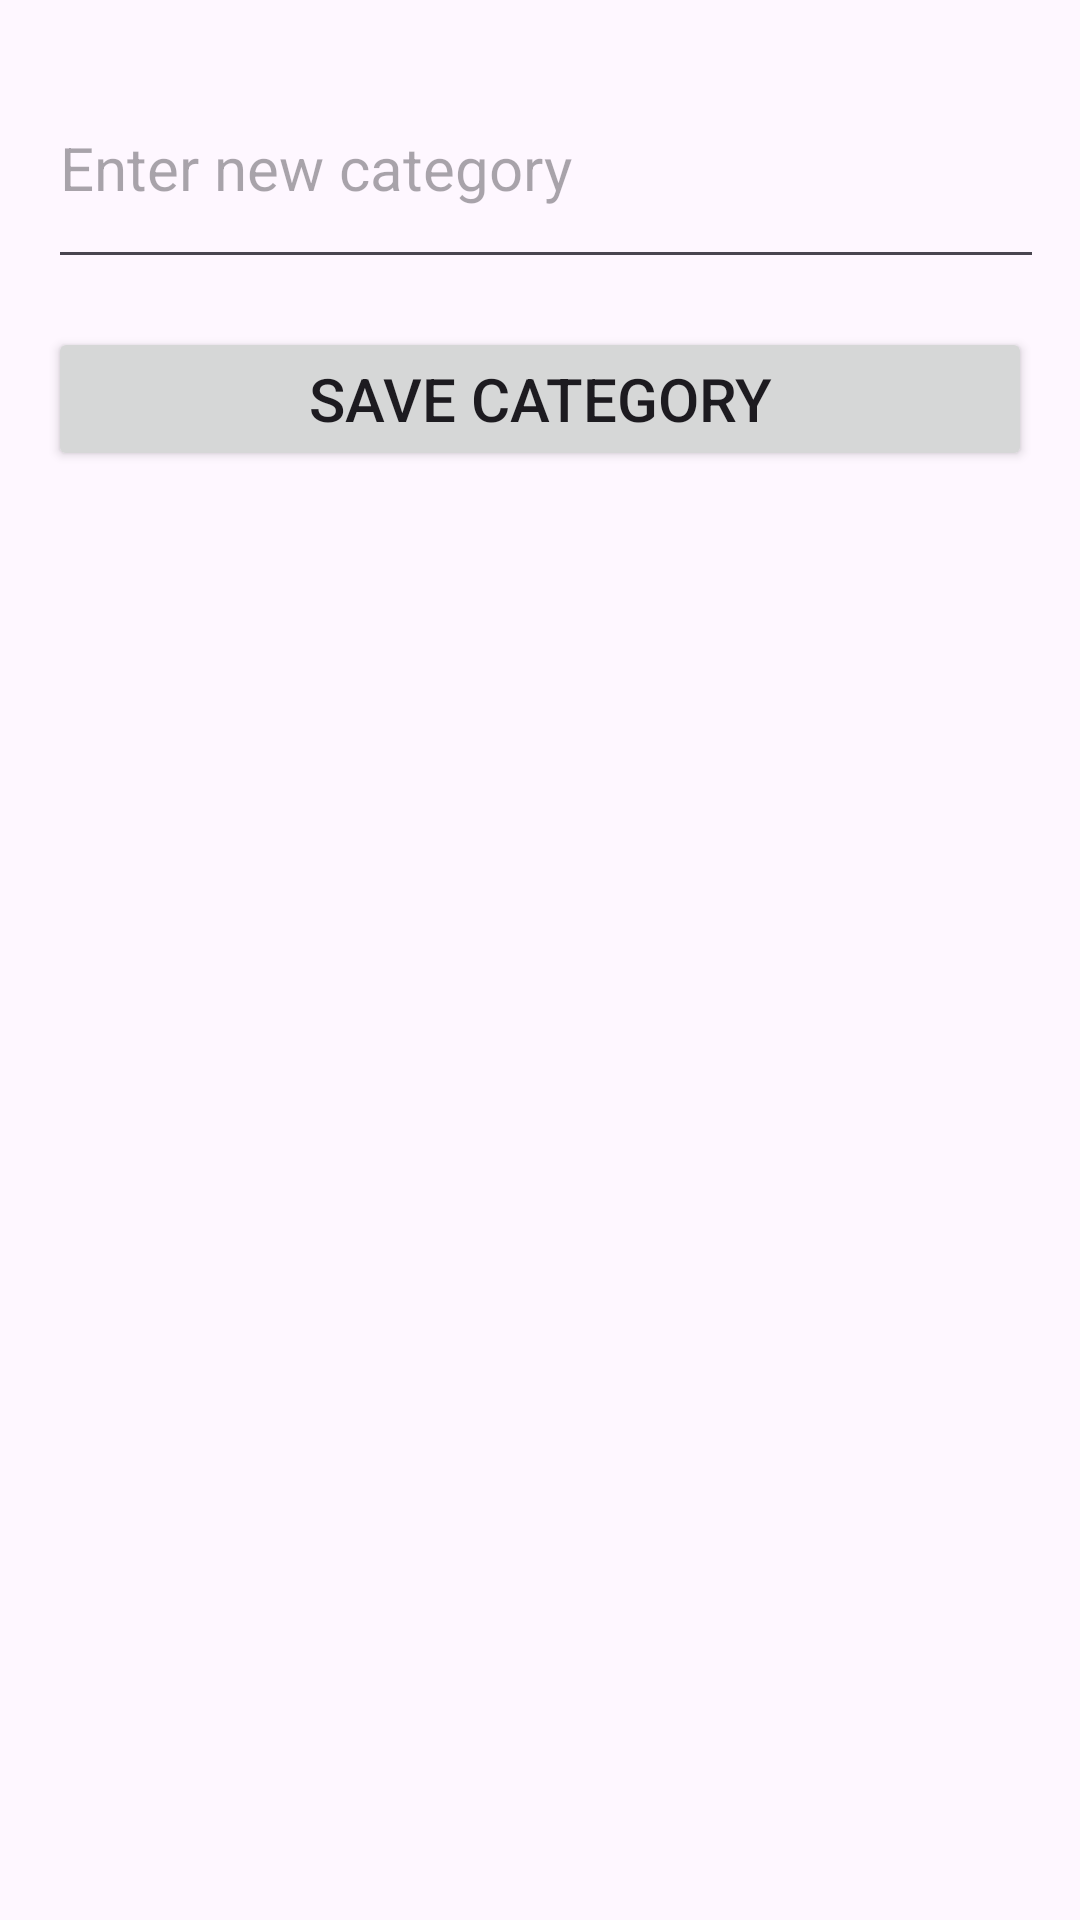

Write the Android layout XML for this screen, with the resource values it uses.
<!-- AndroidManifest.xml: application theme Theme.BudgetNestPrototype -->
<!-- res/layout/activity_add_category.xml -->
<?xml version="1.0" encoding="utf-8"?>
<LinearLayout xmlns:android="http://schemas.android.com/apk/res/android"
    xmlns:app="http://schemas.android.com/apk/res-auto"
    xmlns:tools="http://schemas.android.com/tools"
    android:layout_width="match_parent"
    android:layout_height="match_parent"
    android:orientation="vertical"
    android:padding="16dp"
    tools:context=".AddCategoryActivity">

    <EditText
        android:id="@+id/etNewCategory"
        android:layout_width="383dp"
        android:layout_height="77dp"
        android:hint="Enter new category"
        android:textSize="20sp" />

    <Button
        android:id="@+id/btnSaveCategory"
        android:layout_width="match_parent"
        android:layout_height="wrap_content"
        android:layout_marginTop="16dp"
        android:text="Save Category"
        android:textSize="20sp" />

</LinearLayout>
<!-- resources referenced by this layout -->
<resources>
  <style name="Theme.BudgetNestPrototype" parent="Base.Theme.BudgetNestPrototype" />
  <style name="Base.Theme.BudgetNestPrototype" parent="Theme.Material3.DayNight.NoActionBar">
          
          
      </style>
</resources>
